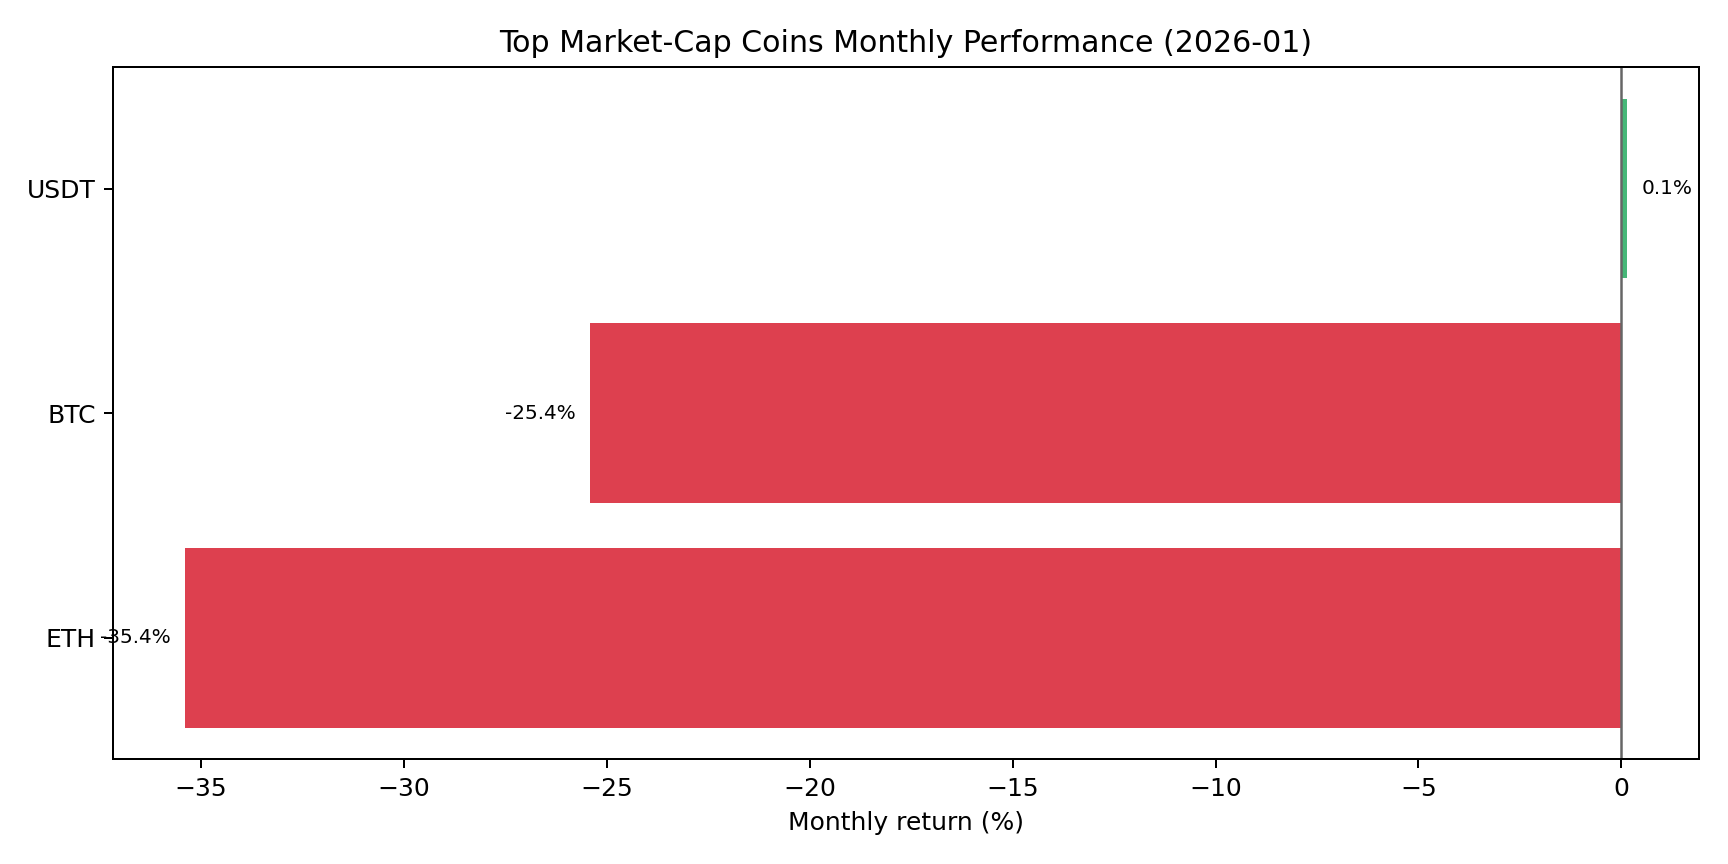

The table this chart was drawn from, first rows:
id, symbol, name, start_price_usd, end_price_usd, monthly_change_pct
bitcoin, btc, Bitcoin, 88465, 65990, -25.41
ethereum, eth, Ethereum, 2988, 1931, -35.39
tether, usdt, Tether, 0.9986, 1.0, 0.1385
